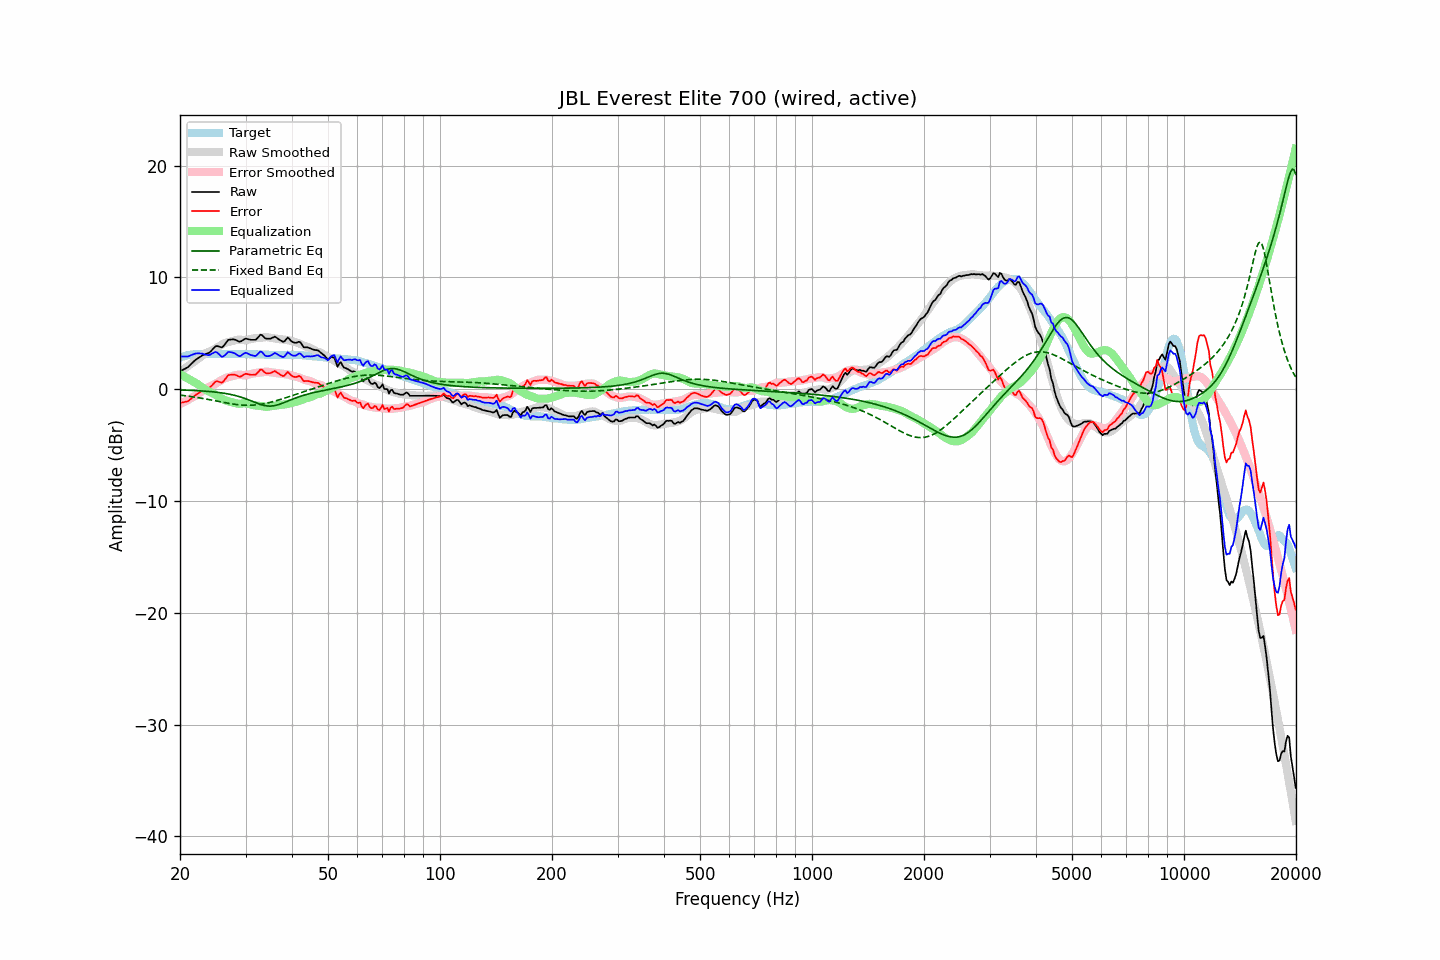

Values plotted in this chart, from the file beside it:
frequency, raw, error, smoothed, error_smoothed, equalization, parametric_eq, fixed_band_eq, equalized_raw, equalized_smoothed, target
20.00, 1.60, -1.23, 1.54, -1.32, 1.32, -0.07, -0.52, 2.92, 2.86, 2.83
20.20, 1.68, -1.20, 1.65, -1.25, 1.25, -0.07, -0.54, 2.93, 2.90, 2.88
20.40, 1.75, -1.18, 1.76, -1.18, 1.18, -0.07, -0.56, 2.93, 2.94, 2.93
20.61, 1.83, -1.13, 1.86, -1.11, 1.11, -0.08, -0.58, 2.93, 2.97, 2.96
20.81, 1.90, -1.11, 1.97, -1.03, 1.03, -0.08, -0.60, 2.93, 3.00, 3.01
21.02, 1.98, -1.07, 2.07, -0.95, 0.95, -0.09, -0.62, 2.93, 3.03, 3.05
21.23, 2.12, -0.95, 2.18, -0.87, 0.87, -0.10, -0.64, 2.99, 3.05, 3.07
21.44, 2.26, -0.83, 2.28, -0.79, 0.79, -0.10, -0.66, 3.05, 3.08, 3.09
21.66, 2.40, -0.72, 2.39, -0.71, 0.71, -0.11, -0.68, 3.11, 3.10, 3.11
21.87, 2.54, -0.58, 2.49, -0.63, 0.63, -0.12, -0.70, 3.17, 3.12, 3.12
22.09, 2.66, -0.48, 2.59, -0.54, 0.54, -0.12, -0.72, 3.20, 3.13, 3.14
22.31, 2.75, -0.40, 2.69, -0.45, 0.45, -0.13, -0.75, 3.21, 3.14, 3.15
22.54, 2.85, -0.31, 2.79, -0.36, 0.36, -0.14, -0.77, 3.21, 3.15, 3.15
22.76, 2.94, -0.21, 2.90, -0.25, 0.25, -0.15, -0.80, 3.20, 3.15, 3.15
22.99, 3.04, -0.10, 3.01, -0.15, 0.15, -0.16, -0.82, 3.19, 3.16, 3.14
23.22, 3.09, -0.05, 3.12, -0.04, 0.04, -0.17, -0.85, 3.13, 3.16, 3.14
23.45, 3.15, 0.01, 3.21, 0.06, -0.06, -0.18, -0.87, 3.09, 3.16, 3.14
23.69, 3.20, 0.05, 3.29, 0.13, -0.13, -0.19, -0.90, 3.07, 3.16, 3.15
23.92, 3.25, 0.10, 3.36, 0.20, -0.20, -0.20, -0.93, 3.05, 3.16, 3.15
24.16, 3.37, 0.22, 3.42, 0.26, -0.26, -0.21, -0.95, 3.11, 3.16, 3.15
24.40, 3.52, 0.36, 3.49, 0.33, -0.33, -0.23, -0.98, 3.19, 3.16, 3.16
24.65, 3.67, 0.51, 3.56, 0.41, -0.41, -0.24, -1.01, 3.26, 3.16, 3.15
24.89, 3.83, 0.68, 3.64, 0.49, -0.49, -0.26, -1.04, 3.34, 3.16, 3.15
25.14, 3.87, 0.72, 3.73, 0.57, -0.57, -0.27, -1.07, 3.30, 3.16, 3.15
25.39, 3.83, 0.67, 3.82, 0.66, -0.66, -0.29, -1.09, 3.17, 3.16, 3.16
25.65, 3.79, 0.63, 3.91, 0.75, -0.75, -0.31, -1.12, 3.04, 3.16, 3.16
25.91, 3.74, 0.59, 4.00, 0.84, -0.84, -0.33, -1.15, 2.90, 3.16, 3.15
26.16, 3.85, 0.70, 4.07, 0.92, -0.92, -0.35, -1.18, 2.94, 3.16, 3.15
26.43, 4.04, 0.88, 4.14, 0.98, -0.98, -0.37, -1.21, 3.05, 3.15, 3.15
26.69, 4.22, 1.07, 4.19, 1.03, -1.03, -0.40, -1.23, 3.19, 3.15, 3.15
26.96, 4.41, 1.25, 4.22, 1.07, -1.07, -0.42, -1.26, 3.34, 3.15, 3.15
27.23, 4.44, 1.29, 4.26, 1.11, -1.11, -0.45, -1.28, 3.33, 3.15, 3.15
27.50, 4.45, 1.30, 4.30, 1.15, -1.15, -0.48, -1.31, 3.30, 3.15, 3.15
27.77, 4.46, 1.32, 4.33, 1.19, -1.19, -0.51, -1.33, 3.27, 3.15, 3.14
28.05, 4.45, 1.31, 4.38, 1.23, -1.23, -0.55, -1.35, 3.22, 3.14, 3.14
28.33, 4.38, 1.25, 4.41, 1.27, -1.27, -0.59, -1.37, 3.11, 3.14, 3.13
28.62, 4.32, 1.19, 4.44, 1.30, -1.30, -0.62, -1.38, 3.03, 3.14, 3.13
28.90, 4.25, 1.11, 4.44, 1.30, -1.30, -0.67, -1.40, 2.95, 3.14, 3.14
29.19, 4.29, 1.16, 4.43, 1.29, -1.29, -0.71, -1.41, 3.00, 3.14, 3.13
29.48, 4.38, 1.24, 4.40, 1.26, -1.26, -0.76, -1.42, 3.12, 3.14, 3.14
29.78, 4.47, 1.34, 4.39, 1.25, -1.25, -0.81, -1.43, 3.22, 3.14, 3.13
30.08, 4.53, 1.39, 4.39, 1.26, -1.26, -0.86, -1.43, 3.27, 3.13, 3.14
30.38, 4.49, 1.36, 4.42, 1.29, -1.29, -0.91, -1.44, 3.20, 3.13, 3.13
30.68, 4.46, 1.33, 4.46, 1.33, -1.33, -0.97, -1.44, 3.13, 3.13, 3.13
30.99, 4.42, 1.29, 4.49, 1.36, -1.36, -1.02, -1.43, 3.06, 3.13, 3.13
31.30, 4.42, 1.30, 4.52, 1.40, -1.40, -1.08, -1.43, 3.02, 3.13, 3.12
31.61, 4.42, 1.30, 4.55, 1.43, -1.43, -1.14, -1.42, 2.99, 3.13, 3.12
31.93, 4.42, 1.30, 4.57, 1.45, -1.45, -1.20, -1.41, 2.97, 3.12, 3.12
32.24, 4.55, 1.44, 4.59, 1.47, -1.47, -1.25, -1.39, 3.08, 3.12, 3.11
32.57, 4.71, 1.59, 4.59, 1.48, -1.48, -1.31, -1.37, 3.23, 3.11, 3.11
32.89, 4.88, 1.77, 4.61, 1.50, -1.50, -1.36, -1.35, 3.38, 3.11, 3.11
33.22, 4.84, 1.74, 4.62, 1.52, -1.52, -1.40, -1.33, 3.32, 3.10, 3.10
33.55, 4.70, 1.59, 4.64, 1.54, -1.54, -1.44, -1.30, 3.16, 3.10, 3.10
33.89, 4.56, 1.47, 4.66, 1.56, -1.56, -1.47, -1.27, 3.00, 3.09, 3.09
34.23, 4.52, 1.43, 4.66, 1.57, -1.57, -1.49, -1.24, 2.95, 3.09, 3.09
34.57, 4.52, 1.44, 4.64, 1.56, -1.56, -1.51, -1.21, 2.96, 3.09, 3.08
34.92, 4.52, 1.44, 4.61, 1.53, -1.53, -1.51, -1.18, 2.99, 3.08, 3.08
35.27, 4.57, 1.50, 4.59, 1.51, -1.51, -1.50, -1.14, 3.06, 3.08, 3.07
35.62, 4.64, 1.57, 4.56, 1.49, -1.49, -1.49, -1.10, 3.15, 3.08, 3.07
35.97, 4.71, 1.64, 4.54, 1.46, -1.46, -1.46, -1.06, 3.25, 3.07, 3.07
... 635 more rows
